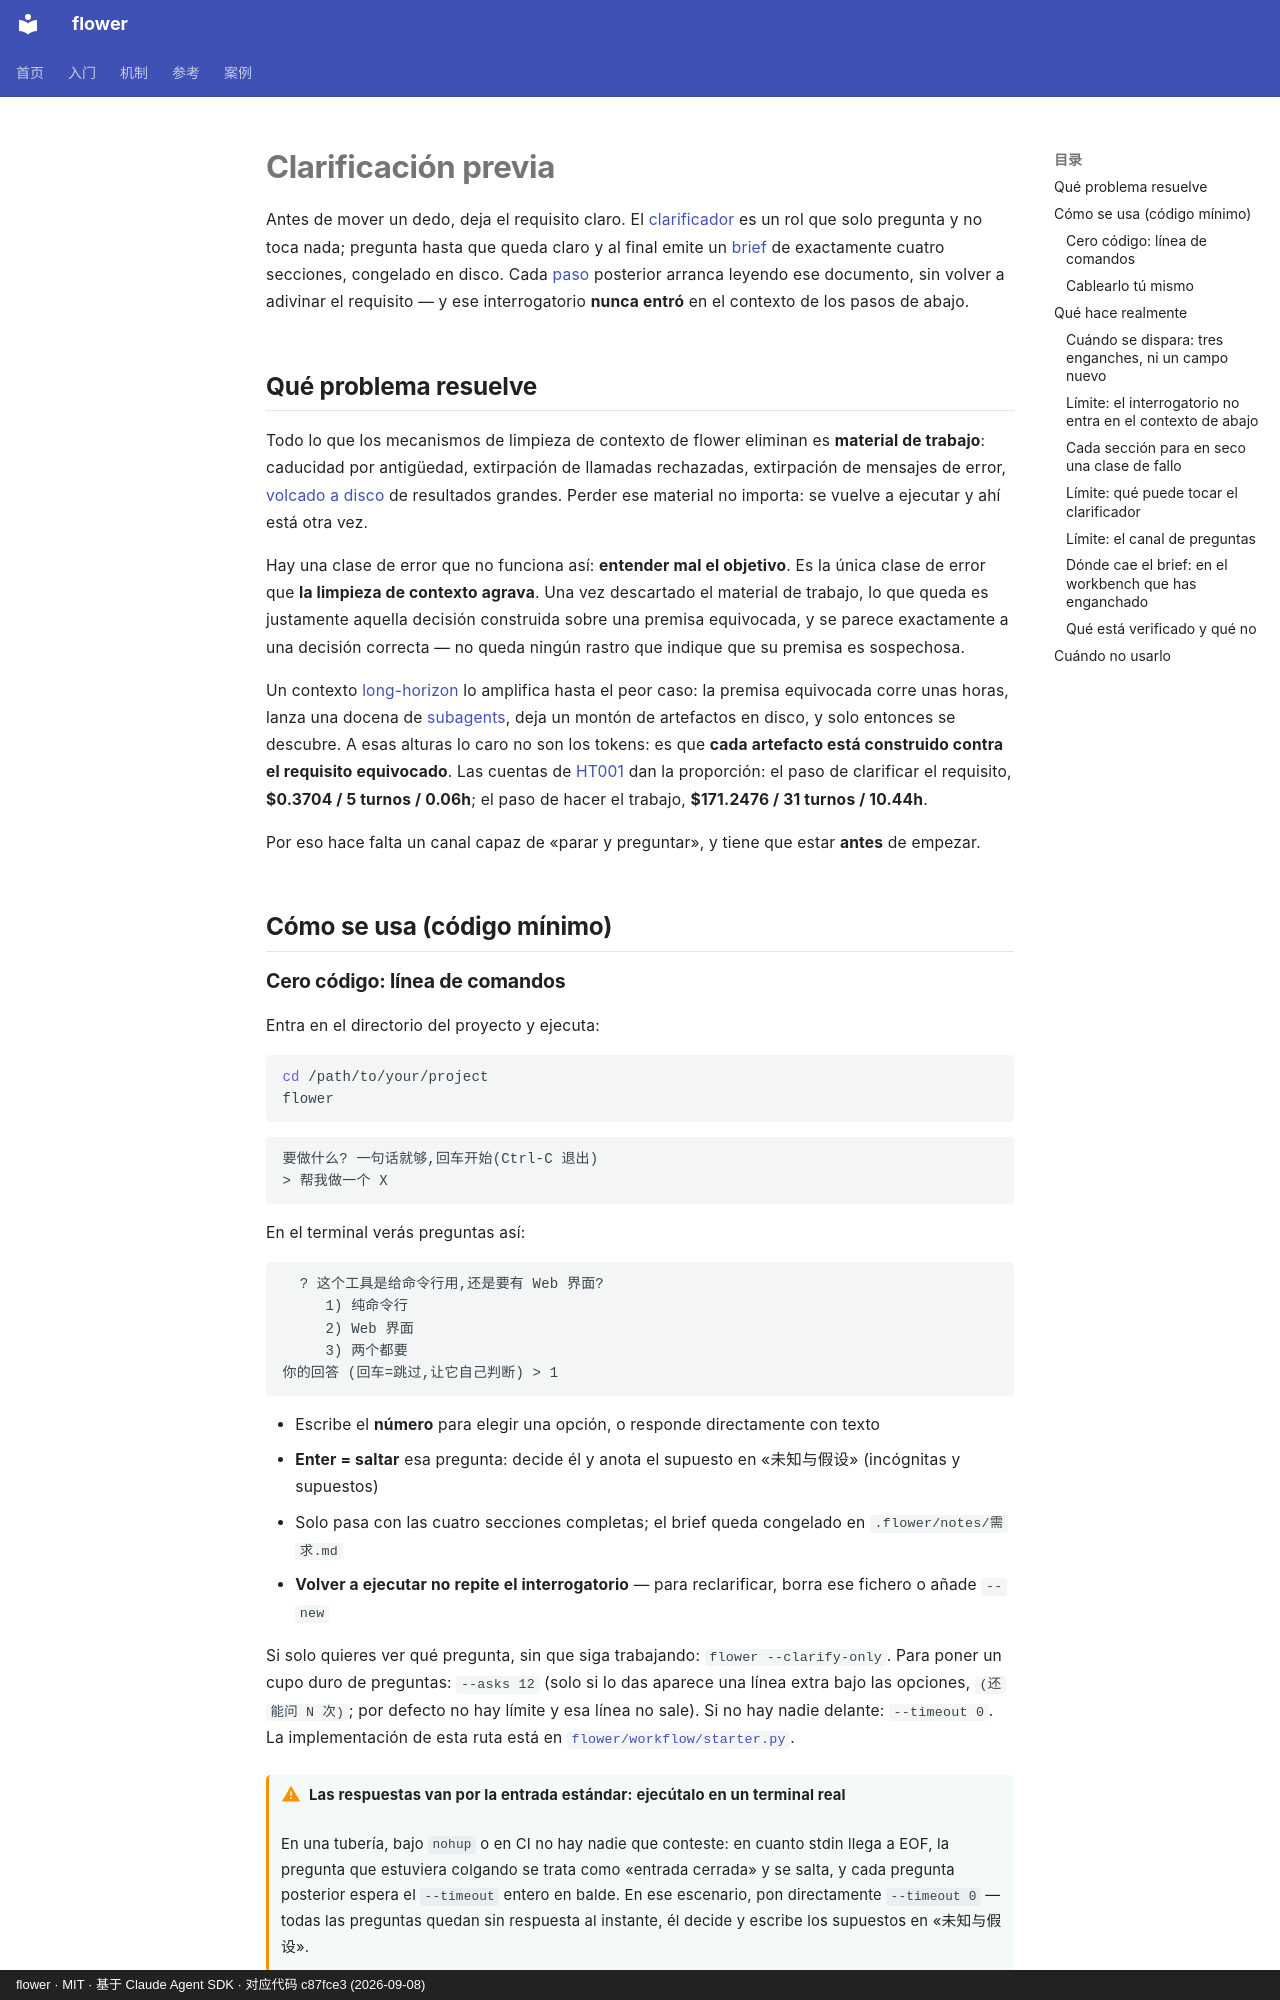

repository: ChenyuHeee/flower · page: es/guide/clarify/index.html · generator: mkdocs · copyright: flower · MIT · 基于 Claude Agent SDK · 对应代码 c87fce3 (2026-09-08)

# Clarificación previa

Antes de mover un dedo, deja el requisito claro. El [clarificador](../reference/glossary.md#确认者) es un rol que solo pregunta y no toca nada;
pregunta hasta que queda claro y al final emite un [brief](../reference/glossary.md#需求确认书) de exactamente cuatro secciones,
congelado en disco. Cada [paso](../reference/glossary.md#步骤) posterior arranca leyendo ese documento, sin volver a adivinar el requisito —
y ese interrogatorio **nunca entró** en el contexto de los pasos de abajo.

## Qué problema resuelve {#解决什么问题}

Todo lo que los mecanismos de limpieza de contexto de flower eliminan es **material de trabajo**: caducidad por antigüedad, extirpación de llamadas rechazadas, extirpación de mensajes de error,
[volcado a disco](../reference/glossary.md#落盘) de resultados grandes. Perder ese material no importa: se vuelve a ejecutar y ahí está otra vez.

Hay una clase de error que no funciona así: **entender mal el objetivo**. Es la única clase de error que **la limpieza de contexto agrava**. Una vez descartado el material de trabajo,
lo que queda es justamente aquella decisión construida sobre una premisa equivocada, y se parece exactamente a una decisión correcta —
no queda ningún rastro que indique que su premisa es sospechosa.

Un contexto [long-horizon](../reference/glossary.md#长程) lo amplifica hasta el peor caso: la premisa equivocada corre unas horas,
lanza una docena de [subagents](../reference/glossary.md#subagent), deja un montón de artefactos en disco, y solo entonces se descubre.
A esas alturas lo caro no son los tokens: es que **cada artefacto está construido contra el requisito equivocado**.
Las cuentas de [HT001](../cases/ht001.md) dan la proporción: el paso de clarificar el requisito, **$0.3704 / 5 turnos / 0.06h**;
el paso de hacer el trabajo, **$171.2476 / 31 turnos / 10.44h**.

Por eso hace falta un canal capaz de «parar y preguntar», y tiene que estar **antes** de empezar.

## Cómo se usa (código mínimo) {#怎么用最小代码}

### Cero código: línea de comandos {#零代码命令行}

Entra en el directorio del proyecto y ejecuta:

```bash
cd /path/to/your/project
flower
```

```text
要做什么? 一句话就够,回车开始(Ctrl-C 退出)
> 帮我做一个 X
```

En el terminal verás preguntas así:

```text
  ? 这个工具是给命令行用,还是要有 Web 界面?
     1) 纯命令行
     2) Web 界面
     3) 两个都要
你的回答 (回车=跳过,让它自己判断) > 1
```

- Escribe el **número** para elegir una opción, o responde directamente con texto
- **Enter = saltar** esa pregunta: decide él y anota el supuesto en «未知与假设» (incógnitas y supuestos)
- Solo pasa con las cuatro secciones completas; el brief queda congelado en `.flower/notes/需求.md`
- **Volver a ejecutar no repite el interrogatorio** — para reclarificar, borra ese fichero o añade `--new`

Si solo quieres ver qué pregunta, sin que siga trabajando: `flower --clarify-only`. Para poner un cupo duro de preguntas: `--asks 12`
(solo si lo das aparece una línea extra bajo las opciones, `(还能问 N 次)`; por defecto no hay límite y esa línea no sale). Si no hay nadie delante: `--timeout 0`.
La implementación de esta ruta está en
[`flower/workflow/starter.py`](https://github.com/ChenyuHeee/flower/blob/main/flower/workflow/starter.py).

!!! warning "Las respuestas van por la entrada estándar: ejecútalo en un terminal real"
    En una tubería, bajo `nohup` o en CI no hay nadie que conteste: en cuanto stdin llega a EOF, la pregunta que estuviera colgando se trata como «entrada cerrada» y se salta,
    y cada pregunta posterior espera el `--timeout` entero en balde. En ese escenario, pon directamente `--timeout 0` —
    todas las preguntas quedan sin respuesta al instante, él decide y escribe los supuestos en «未知与假设».
